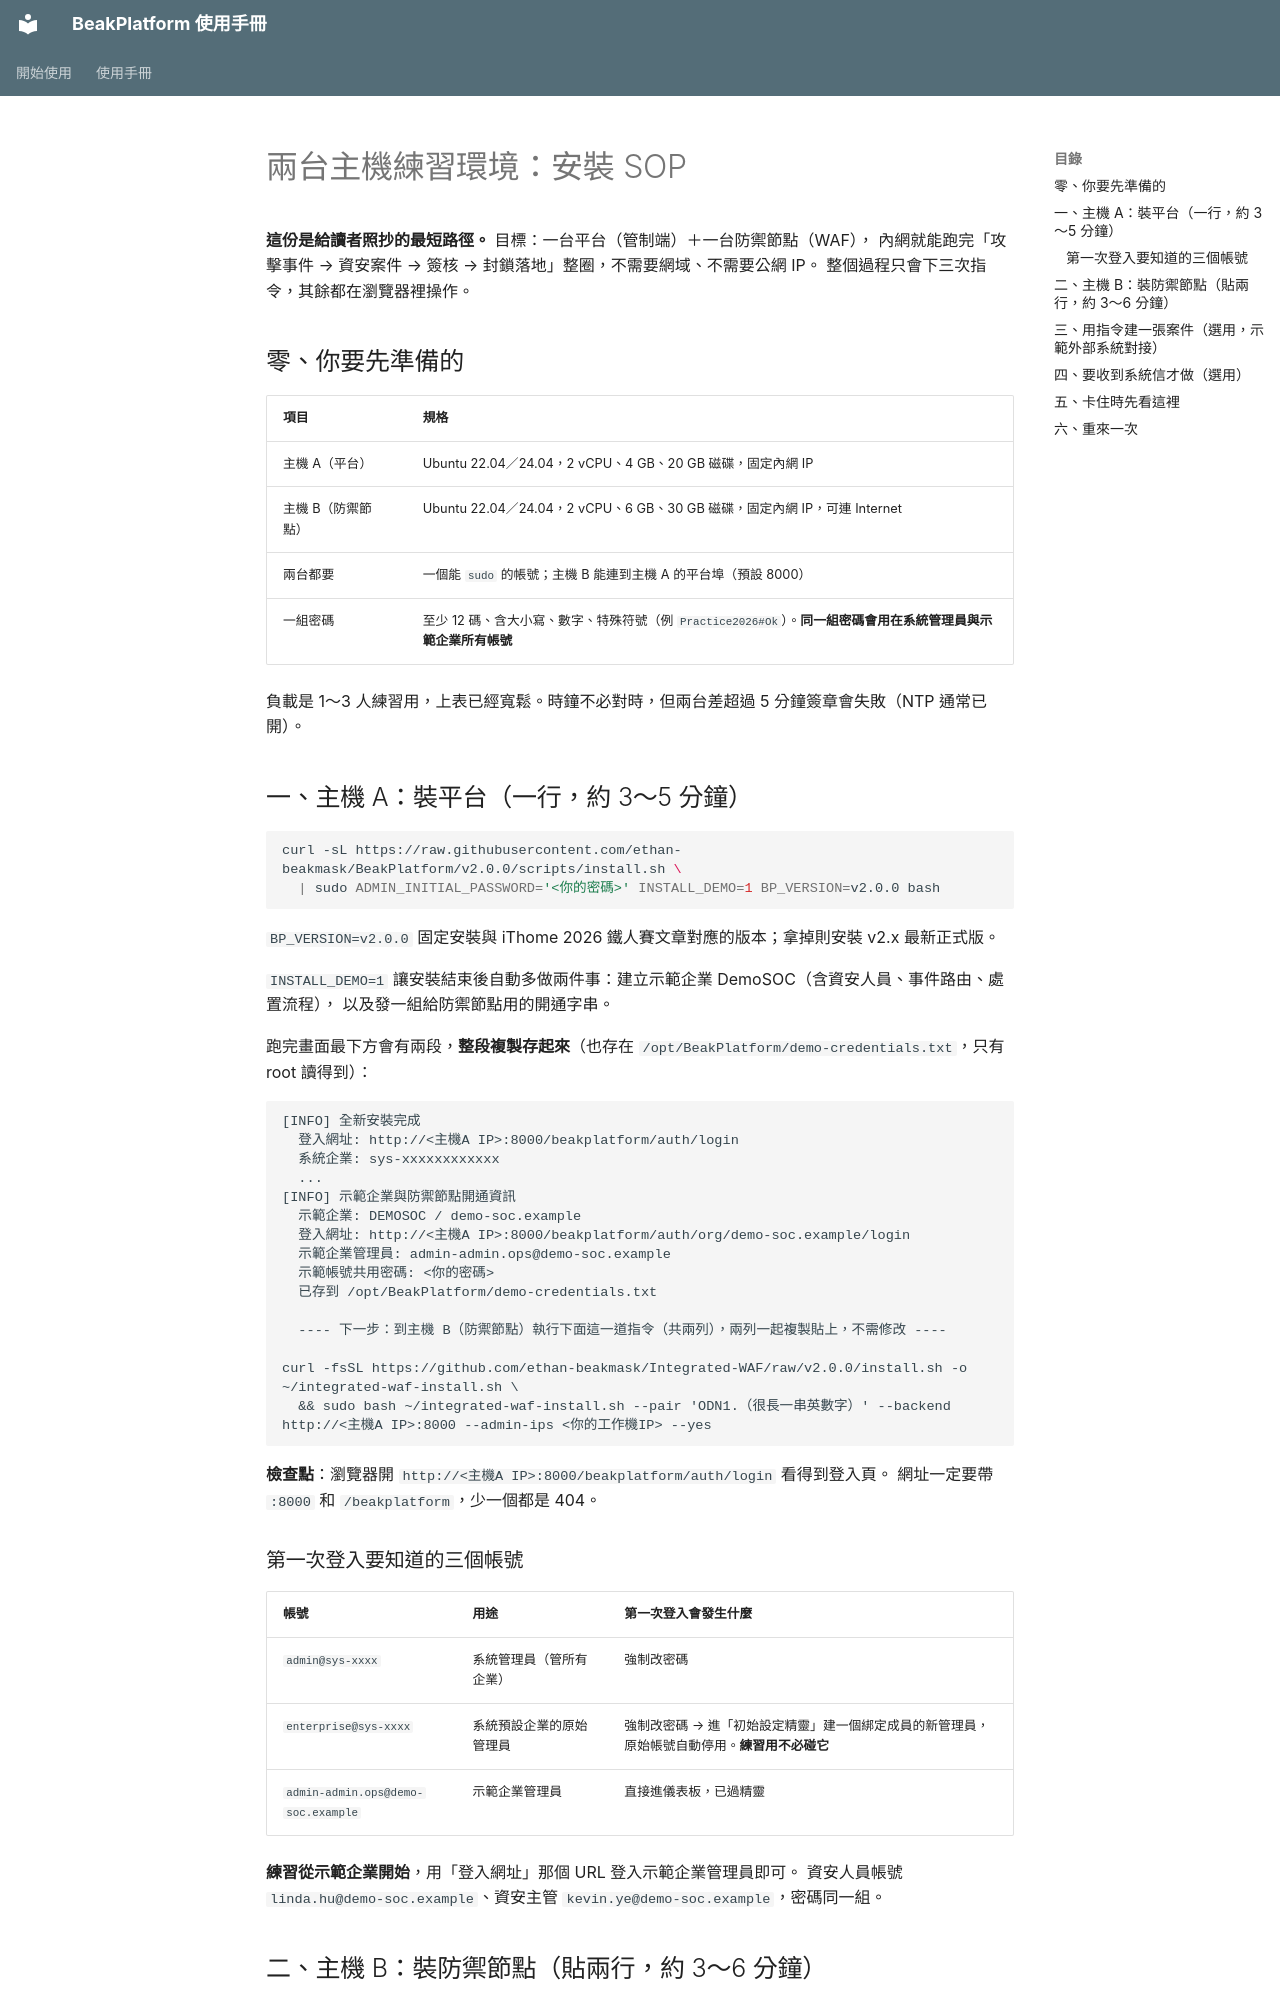

repository: ethan-beakmask/BeakPlatform · page: install/reader_quickstart.html · generator: mkdocs

# 兩台主機練習環境：安裝 SOP

**這份是給讀者照抄的最短路徑。** 目標：一台平台（管制端）＋一台防禦節點（WAF），
內網就能跑完「攻擊事件 → 資安案件 → 簽核 → 封鎖落地」整圈，不需要網域、不需要公網 IP。
整個過程只會下三次指令，其餘都在瀏覽器裡操作。

## 零、你要先準備的

| 項目 | 規格 |
|---|---|
| 主機 A（平台） | Ubuntu 22.04／24.04，2 vCPU、4 GB、20 GB 磁碟，固定內網 IP |
| 主機 B（防禦節點） | Ubuntu 22.04／24.04，2 vCPU、6 GB、30 GB 磁碟，固定內網 IP，可連 Internet |
| 兩台都要 | 一個能 `sudo` 的帳號；主機 B 能連到主機 A 的平台埠（預設 8000） |
| 一組密碼 | 至少 12 碼、含大小寫、數字、特殊符號（例 `Practice2026#Ok`）。**同一組密碼會用在系統管理員與示範企業所有帳號** |

負載是 1～3 人練習用，上表已經寬鬆。時鐘不必對時，但兩台差超過 5 分鐘簽章會失敗（NTP 通常已開）。

## 一、主機 A：裝平台（一行，約 3～5 分鐘）

```bash
curl -sL https://raw.githubusercontent.com/ethan-beakmask/BeakPlatform/v2.0.0/scripts/install.sh \
  | sudo ADMIN_INITIAL_PASSWORD='<你的密碼>' INSTALL_DEMO=1 BP_VERSION=v2.0.0 bash
```

`BP_VERSION=v2.0.0` 固定安裝與 iThome 2026 鐵人賽文章對應的版本；拿掉則安裝 v2.x 最新正式版。

`INSTALL_DEMO=1` 讓安裝結束後自動多做兩件事：建立示範企業 DemoSOC（含資安人員、事件路由、處置流程），
以及發一組給防禦節點用的開通字串。

跑完畫面最下方會有兩段，**整段複製存起來**（也存在 `/opt/BeakPlatform/demo-credentials.txt`，只有 root 讀得到）：

```text
[INFO] 全新安裝完成
  登入網址: http://<主機A IP>:8000/beakplatform/auth/login
  系統企業: sys-xxxxxxxxxxxx
  ...
[INFO] 示範企業與防禦節點開通資訊
  示範企業: DEMOSOC / demo-soc.example
  登入網址: http://<主機A IP>:8000/beakplatform/auth/org/demo-soc.example/login
  示範企業管理員: admin-admin.ops@demo-soc.example
  示範帳號共用密碼: <你的密碼>
  已存到 /opt/BeakPlatform/demo-credentials.txt

  ---- 下一步：到主機 B（防禦節點）執行下面這一道指令（共兩列），兩列一起複製貼上，不需修改 ----

curl -fsSL https://github.com/ethan-beakmask/Integrated-WAF/raw/v2.0.0/install.sh -o ~/integrated-waf-install.sh \
  && sudo bash ~/integrated-waf-install.sh --pair 'ODN1.（很長一串英數字）' --backend http://<主機A IP>:8000 --admin-ips <你的工作機IP> --yes
```

**檢查點**：瀏覽器開 `http://<主機A IP>:8000/beakplatform/auth/login` 看得到登入頁。
網址一定要帶 `:8000` 和 `/beakplatform`，少一個都是 404。

### 第一次登入要知道的三個帳號

| 帳號 | 用途 | 第一次登入會發生什麼 |
|---|---|---|
| `admin@sys-xxxx` | 系統管理員（管所有企業） | 強制改密碼 |
| `enterprise@sys-xxxx` | 系統預設企業的原始管理員 | 強制改密碼 → 進「初始設定精靈」建一個綁定成員的新管理員，原始帳號自動停用。**練習用不必碰它** |
| `admin-admin.ops@demo-soc.example` | 示範企業管理員 | 直接進儀表板，已過精靈 |

**練習從示範企業開始**，用「登入網址」那個 URL 登入示範企業管理員即可。
資安人員帳號 `linda.hu@demo-soc.example`、資安主管 `kevin.ye@demo-soc.example`，密碼同一組。
